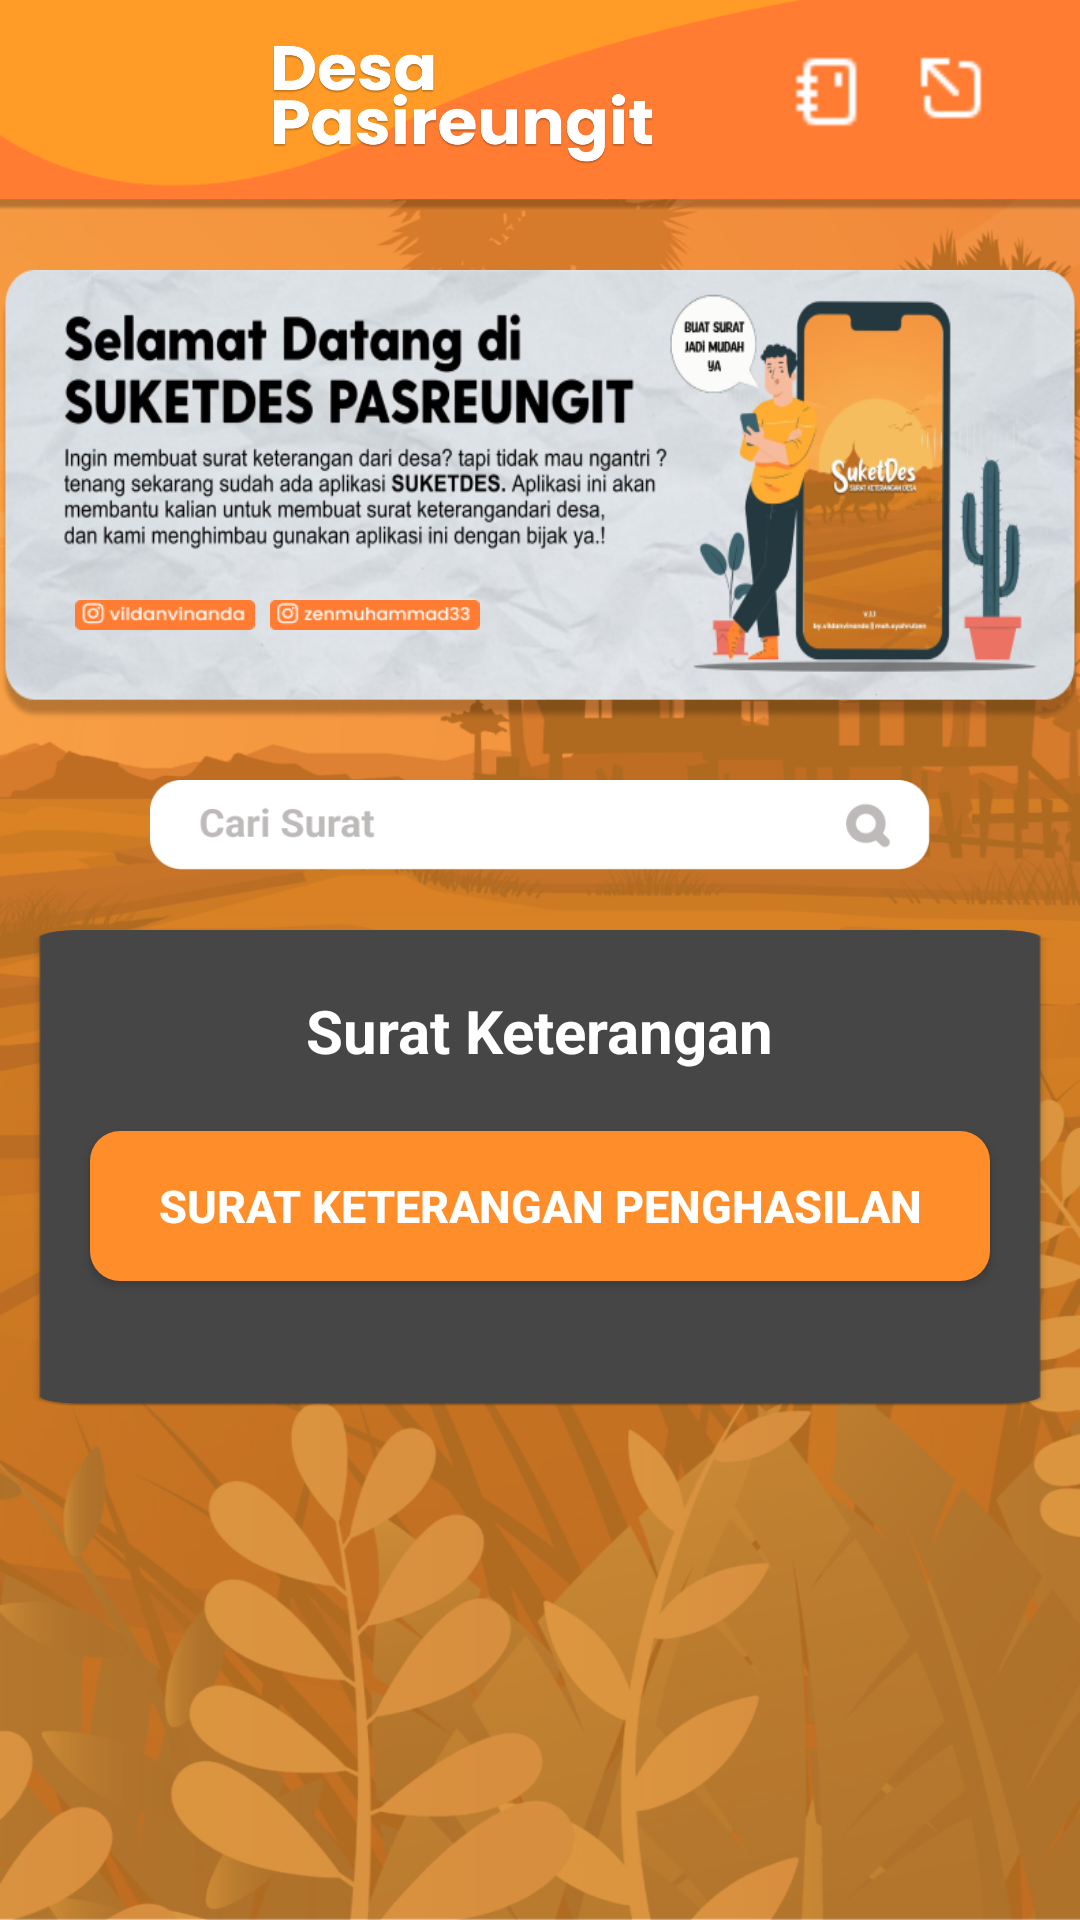

Reconstruct the res/layout file that produces this screen, plus the resources it refers to.
<!-- AndroidManifest.xml: application theme AppTheme.NoActionBar -->
<!-- res/layout/activity_home.xml -->
<?xml version="1.0" encoding="utf-8"?>
<RelativeLayout xmlns:android="http://schemas.android.com/apk/res/android"
    xmlns:app="http://schemas.android.com/apk/res-auto"
    xmlns:tools="http://schemas.android.com/tools"
    android:layout_width="match_parent"
    android:layout_height="match_parent"
    android:background="@drawable/frame2"
    tools:context=".HomeActivity">

    <include layout="@layout/toolbar"
        android:id="@+id/toolbar"
        android:elevation="20dp"/>

    <include
        android:id="@id/iklan"
        layout="@layout/iklan"
        android:layout_below="@+id/toolbar"
        android:layout_marginTop="20dp"
        android:layout_height="150dp"
        android:layout_width="match_parent"
        />

    <ImageView
        android:id="@+id/search"
        android:layout_below="@+id/iklan"
        android:layout_marginTop="20dp"
        android:layout_width="300dp"
        android:layout_height="30dp"
        android:layout_marginLeft="50dp"
        android:layout_marginRight="50dp"
        android:background="@drawable/iklan"
        />

    <ImageView
        android:id="@+id/layer1"
        android:layout_width="402dp"
        android:layout_height="159dp"
        android:layout_below="@+id/search"
        android:layout_marginLeft="10dp"
        android:layout_marginTop="20dp"
        android:layout_marginRight="10dp"
        android:background="@drawable/rectangle3" />


    <TextView
        android:id="@+id/judul2"
        android:layout_width="wrap_content"
        android:layout_height="wrap_content"
        android:layout_centerHorizontal="true"
        android:layout_marginTop="40dp"
        android:text="Surat Keterangan"
        android:layout_below="@+id/search"
        android:textColor="#FFFFFF"
        android:textSize="20dp"
        android:textStyle="bold" />

    <Button
        android:id="@+id/btn_surat_penghasilan"
        android:layout_width="match_parent"
        android:layout_height="50dp"
        android:layout_below="@+id/judul2"
        android:layout_marginTop="20dp"
        android:textSize="15dp"
        android:background="@drawable/butto_create"
        android:text="Surat Keterangan Penghasilan"
        android:textColor="#FFFFFF"
        android:textStyle="bold"
        android:elevation="15dp"
        android:layout_marginLeft="30dp"
        android:layout_marginRight="30dp"
        android:onClick="suratketerangan"
        />

</RelativeLayout>
<!-- res/layout/toolbar.xml (included above) -->
<?xml version="1.0" encoding="utf-8"?>
<RelativeLayout xmlns:android="http://schemas.android.com/apk/res/android"
    android:layout_width="match_parent"
    android:layout_height="70dp"
    android:background="@drawable/frame12">
    <RelativeLayout
        android:layout_width="wrap_content"
        android:layout_height="wrap_content"
        android:elevation="10dp"
        >


        <Button
            android:id="@+id/exit"
            android:layout_width="25dp"
            android:layout_height="25dp"
            android:background="@drawable/out"
            android:layout_alignParentEnd="true"
            android:layout_marginTop="20dp"
            android:layout_centerVertical="true"
            android:layout_marginRight="30dp"
            android:onClick="exit"
            />

        <Button
            android:id="@+id/notbook"
            android:layout_width="28dp"
            android:layout_height="28dp"
            android:layout_alignEnd="@+id/exit"
            android:layout_marginRight="40dp"
            android:layout_marginTop="20dp"
            android:layout_centerVertical="true"
            android:background="@drawable/notebook"
            android:onClick="btntoTutorial"/>
        <ImageView
            android:id="@+id/ligi_toolbar"
            android:layout_width="50dp"
            android:layout_height="50dp"
            android:layout_marginTop="10dp"
            android:layout_alignParentStart="true"
            android:layout_centerVertical="true"
            android:layout_marginLeft="30dp"
            android:background="@drawable/logo2"
            />

        <ImageView
            android:layout_width="130dp"
            android:layout_height="50dp"
            android:layout_marginStart="10dp"
            android:layout_centerVertical="true"
            android:layout_marginTop="10dp"
            android:layout_toEndOf="@+id/ligi_toolbar"
            android:background="@drawable/dspasireungit" />


    </RelativeLayout>

</RelativeLayout>
<!-- res/layout/iklan.xml (included above) -->
<?xml version="1.0" encoding="utf-8"?>
<RelativeLayout xmlns:android="http://schemas.android.com/apk/res/android"
    android:layout_width="match_parent"
    android:layout_height="170dp"
    android:background="@drawable/logo">

    <Button
        android:id="@+id/igvil"
        android:layout_marginLeft="25dp"
        android:layout_marginTop="110dp"
        android:layout_width="60dp"
        android:layout_height="10dp"
        android:background="@drawable/igvil"
        android:onClick="igvildn"/>

    <Button
        android:id="@+id/igzen"
        android:layout_width="70dp"
        android:layout_height="10dp"
        android:layout_marginLeft="90dp"
        android:layout_marginTop="110dp"
        android:background="@drawable/igzen"
        android:onClick="igmoh" />

</RelativeLayout>
<!-- resources referenced by this layout -->
<resources>
  <!-- drawable butto_create (drawable) -->
  <?xml version="1.0" encoding="utf-8"?>
      <shape xmlns:android="http://schemas.android.com/apk/res/android">
          <corners android:radius="10dp"/>
          <solid android:color="#FF8D29"/>
  
      </shape>
  <!-- drawable dspasireungit: png bitmap (drawable, 61682 bytes) -->
  <!-- drawable frame12: png bitmap (drawable, 4386 bytes) -->
  <!-- drawable frame2: png bitmap (drawable, 601329 bytes) -->
  <!-- drawable igvil: png bitmap (drawable, 1322 bytes) -->
  <!-- drawable igzen: png bitmap (drawable, 1572 bytes) -->
  <!-- drawable iklan: png bitmap (drawable, 4065 bytes) -->
  <!-- drawable logo: png bitmap (drawable, 221356 bytes) -->
  <!-- drawable notebook: png bitmap (drawable, 288 bytes) -->
  <!-- drawable out: png bitmap (drawable, 295 bytes) -->
  <!-- drawable rectangle3: png bitmap (drawable, 17049 bytes) -->
  <style name="AppTheme.NoActionBar" parent="Theme.AppCompat.Light.DarkActionBar">
          <item name="windowActionBar">false</item>
          <item name="windowNoTitle">true</item>
          <item name="android:windowFullscreen">true</item>
      </style>
</resources>
